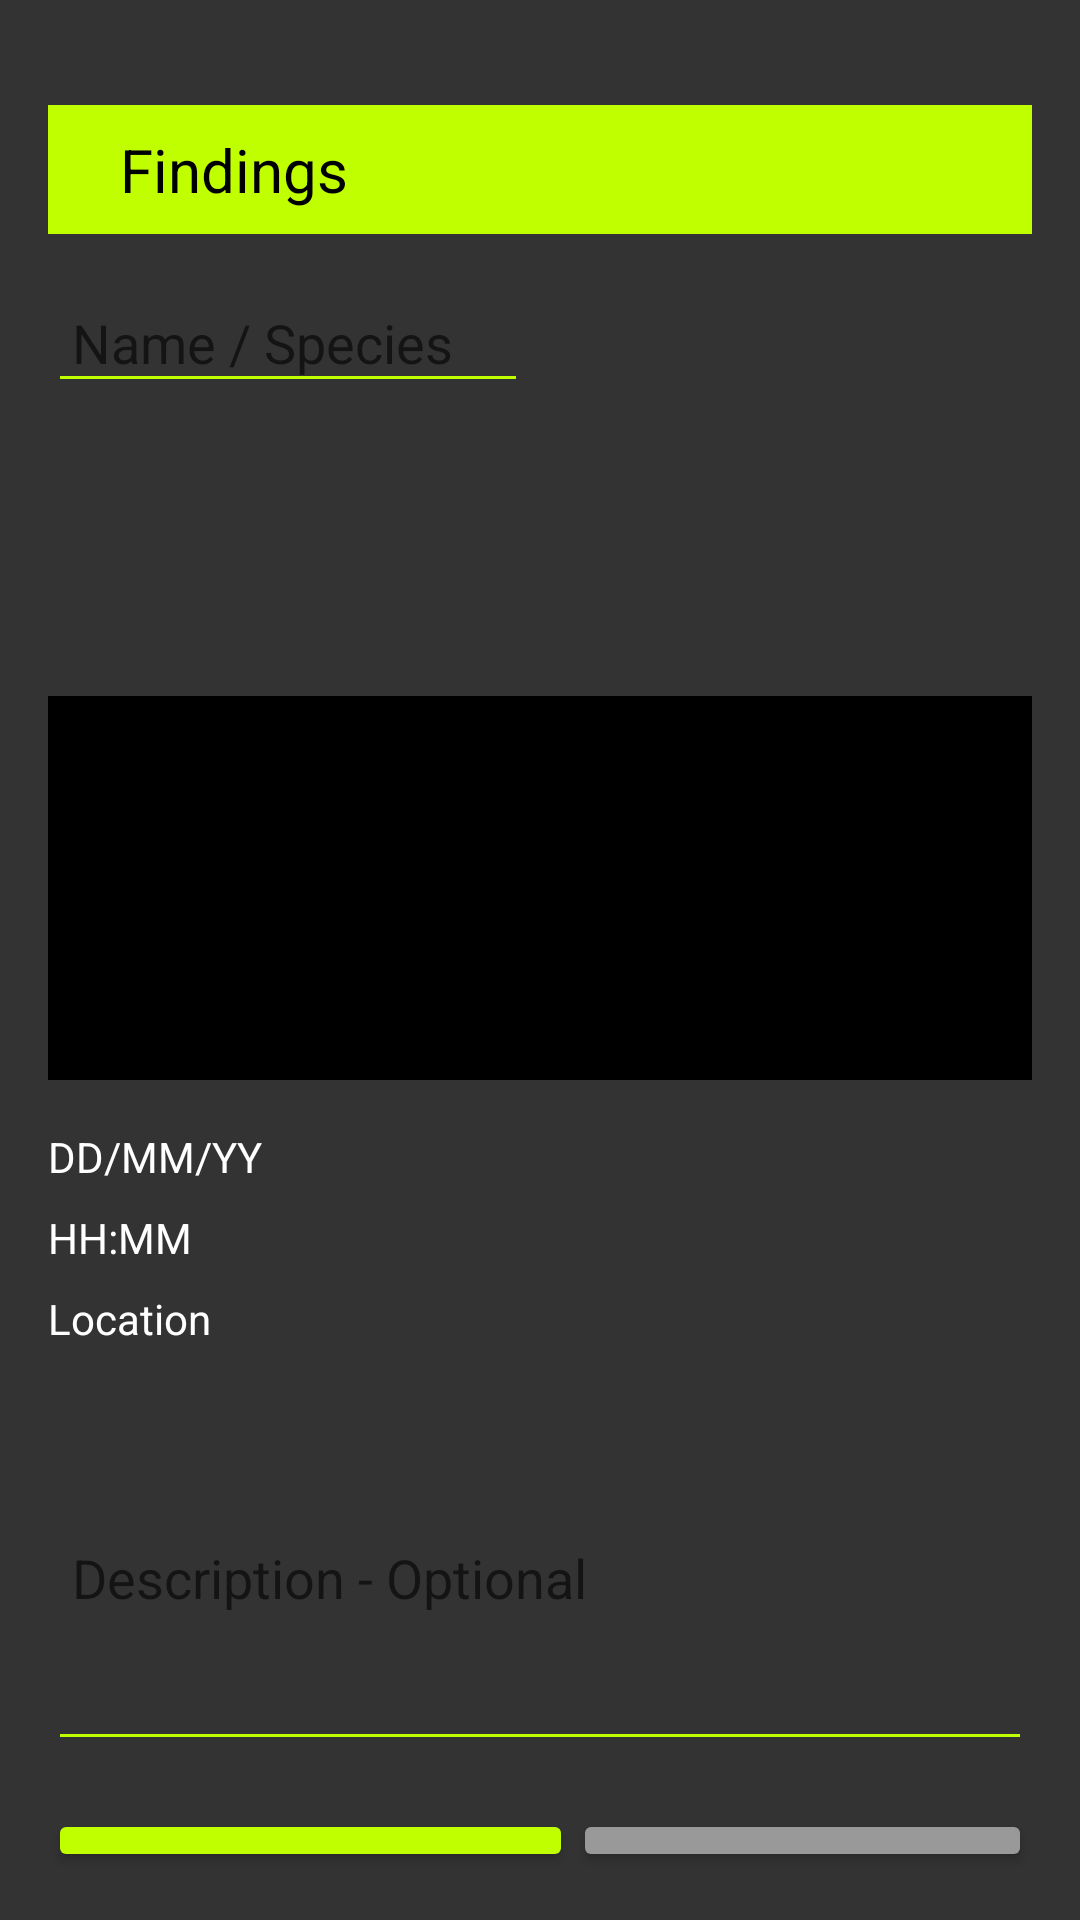

The Android layout XML behind this screen, and the referenced resources:
<!-- AndroidManifest.xml: application theme Theme.ChirpQuest -->
<!-- res/layout/fragment_create_findings.xml -->
<?xml version="1.0" encoding="utf-8"?>
<LinearLayout xmlns:android="http://schemas.android.com/apk/res/android"
    xmlns:tools="http://schemas.android.com/tools"
    android:layout_width="match_parent"
    android:layout_height="match_parent"
    android:orientation="vertical"
    android:background="#333333"
    android:padding="16dp"
    tools:context=".CreateFindingsFragment">

    <TextView
        android:layout_width="wrap_content"
        android:id="@+id/textFindings"
        android:layout_height="wrap_content" />

    <LinearLayout
        android:layout_width="match_parent"
        android:layout_height="wrap_content"
        android:orientation="horizontal"
        android:gravity="center_vertical"
        android:padding="8dp"
        android:background="#BFFF00">

        <TextView
            android:id="@+id/findingsTitle"
            android:layout_width="wrap_content"
            android:layout_height="wrap_content"
            android:layout_marginStart="16dp"
            android:text="Findings"
            android:textColor="#000000"
            android:textSize="20sp" />
    </LinearLayout>

    <LinearLayout
        android:layout_width="match_parent"
        android:layout_height="wrap_content"
        android:orientation="horizontal"
        android:layout_marginTop="16dp">

        <EditText
            android:id="@+id/speciesInput"
            android:layout_width="217dp"
            android:layout_height="wrap_content"
            android:layout_weight="1"
            android:backgroundTint="#BFFF00"
            android:hint="Name / Species"
            android:padding="8dp"
            android:textColor="#FFFFFF" />

        <ImageButton
            android:id="@+id/photoButton"
            android:layout_width="152dp"
            android:layout_height="122dp"
            android:layout_marginStart="16dp"
            android:background="@drawable/ic_launcher_background"
            android:src="@drawable/ic_menu_camera" />
    </LinearLayout>

    
    <ImageView
        android:id="@+id/imageView"
        android:layout_width="378dp"
        android:layout_height="128dp"
        android:layout_marginTop="16dp"
        android:background="#000000"
        android:scaleType="centerCrop" />

    <TextView
        android:id="@+id/dateText"
        android:layout_width="wrap_content"
        android:layout_height="wrap_content"
        android:text="DD/MM/YY"
        android:textColor="#FFFFFF"
        android:layout_marginTop="16dp" />

    <TextView
        android:id="@+id/timeText"
        android:layout_width="wrap_content"
        android:layout_height="wrap_content"
        android:text="HH:MM"
        android:textColor="#FFFFFF"
        android:layout_marginTop="8dp" />

    <TextView
        android:id="@+id/locationText"
        android:layout_width="wrap_content"
        android:layout_height="wrap_content"
        android:text="Location"
        android:textColor="#FFFFFF"
        android:layout_marginTop="8dp" />

    <EditText
        android:id="@+id/descriptionInput"
        android:layout_width="match_parent"
        android:layout_height="122dp"
        android:layout_marginTop="16dp"
        android:backgroundTint="#BFFF00"
        android:hint="Description - Optional"
        android:padding="8dp"
        android:textColor="#FFFFFF" />

    <LinearLayout
        android:layout_width="match_parent"
        android:layout_height="wrap_content"
        android:orientation="horizontal"
        android:layout_marginTop="16dp">

        <Button
            android:id="@+id/Save_FindingsButton"
            android:layout_width="wrap_content"
            android:layout_height="wrap_content"
            android:text="Save Findings"
            android:layout_weight="1"
            android:backgroundTint="#BFFF00" />

        <Button
            android:id="@+id/favoriteButton"
            android:layout_width="102dp"
            android:layout_height="wrap_content"
            android:layout_weight="1"
            android:backgroundTint="#999999"
            android:text="Favorite" />
    </LinearLayout>

    <Button
        android:id="@+id/postButton"
        android:layout_width="match_parent"
        android:layout_height="wrap_content"
        android:text="Post Findings"
        android:layout_marginTop="16dp"
        android:backgroundTint="#BFFF00" />

</LinearLayout>
<!-- resources referenced by this layout -->
<resources>
  <style name="Theme.ChirpQuest" parent="Theme.MaterialComponents.DayNight.DarkActionBar">
          
          <item name="colorPrimary">@color/purple_500</item>
          <item name="colorPrimaryVariant">@color/purple_700</item>
          <item name="colorOnPrimary">@color/white</item>
          
          <item name="colorSecondary">@color/teal_200</item>
          <item name="colorSecondaryVariant">@color/teal_700</item>
          <item name="colorOnSecondary">@color/black</item>
          
          <item name="android:statusBarColor">?attr/colorPrimaryVariant</item>
          
      </style>
  <!-- not gathered from this repository: default colours our renderer supplied (Android Studio template values) -->
  <color name="purple_500">#FF6200EE</color>
  <color name="purple_700">#FF3700B3</color>
  <color name="teal_200">#FF03DAC5</color>
  <color name="teal_700">#FF018786</color>
  <color name="black">#FF000000</color>
  <color name="white">#FFFFFFFF</color>
</resources>
